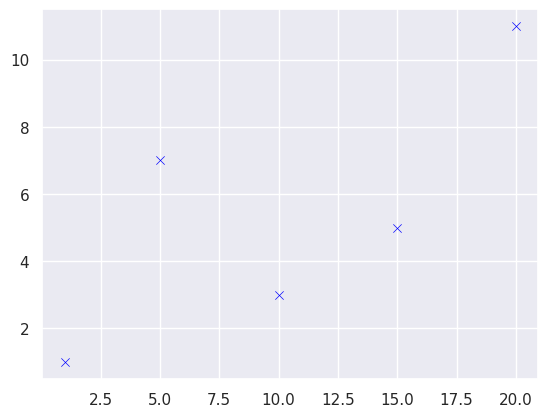

Source code (Python):
import seaborn as sns
import matplotlib.pyplot as plt

sns.set_theme()
x = [1, 5, 10, 15, 20]
y = [1, 7, 3, 5, 11]
sns.scatterplot(x=x, y=y, color='blue', marker='x')
plt.show()
